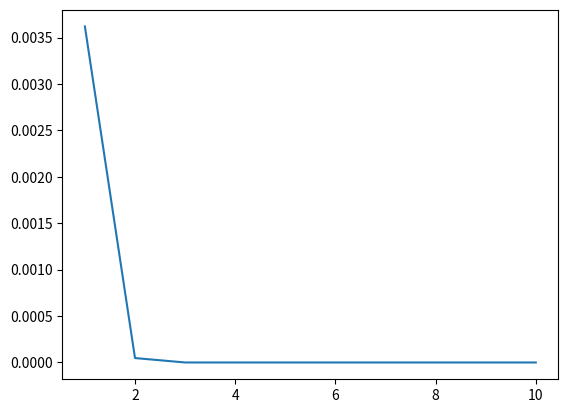
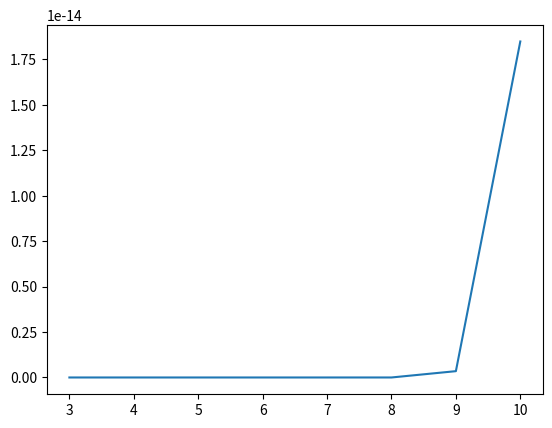

The script that saved these images, in order:
# -*- coding: utf-8 -*-
"""
Created on Tue Mar 28 20:18:14 2023

[redacted]
"""

import numpy as np
import matplotlib.pyplot as plt


#1.生成矩阵D与F，并解方程，得到系数c
def DF(N):
    D=np.zeros((N,N))
    F=np.zeros((N,))
    for i in range(1,len(F)+1):
        F[i-1]=1/((3+i)*(4+i))
        for j in range(i,len(F)+1):
            D[i-1][j-1]=D[j-1][i-1]=(2*i*j)/((i+j+1)*(i+j)*(i+j-1))
            
    c=np.linalg.inv(D)@F
    return c

# #生成u的近似函数u_N
# def uN(c,N,x):
#     uN=0
#     for i in range(1,N+1):
#         uN=uN+c[i-1]*(x**i * (1-x))
#     return uN

#2.计算f
def f(N,c,x):
    uN=0
    for i in range(1,N+1):
        uN=uN+c[i-1]*(x**i * (1-x))
    f=((x*(1-x**3))/12 - uN)**2
    return f

#3.计算误差(估计两函数差的平方之积分)
#k为最大二分次数
def e(N,c,k):
    h=1/2**k
    T_0_0=(h/2)*(f(N,c,0)+f(N,c,1))
    for i in range(1,2**k):
        T_0_0=T_0_0+h*f(N,c,i/2**k)
    T_0_1=0.5*T_0_0
    for i in range(2**k):
        T_0_1=T_0_1+(h/2)*f(N,c,h*i+h/2)
    T_1_k=(4/3)*T_0_1-(1/3)*T_0_0
    e=T_1_k*108
    return e

           
#4.将N不断增大，观察走势
N=10
err=np.zeros((N,))
for n in range(1,N+1):
    c_0=DF(n)
    err[n-1]=e(n,c_0,5)

plt.figure()
plt.plot(np.arange(1,N+1),err)

plt.figure()
plt.plot(np.arange(3,N+1),err[2:])

c=DF(3)
















    


